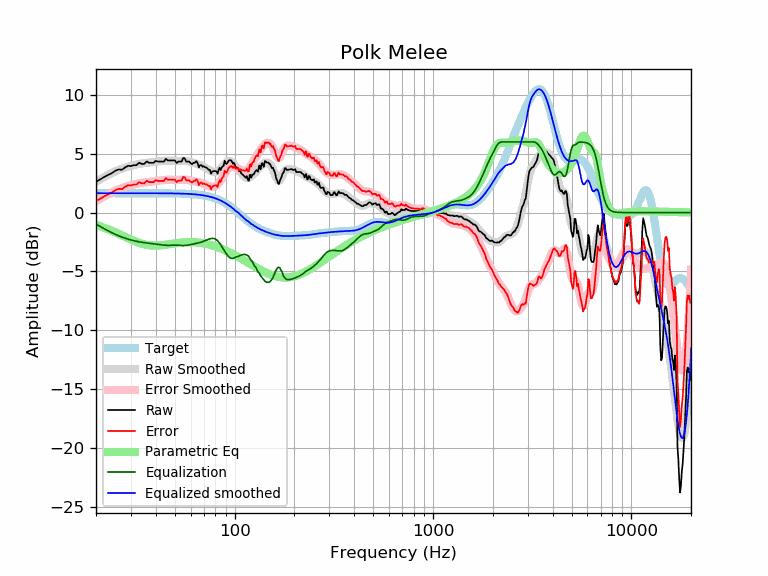

Source data for this figure (header and first rows):
frequency, raw, error, smoothed, error_smoothed, equalization, parametric_eq, equalized_raw, equalized_smoothed, target
20, 2.62, 0.97, 2.62, 0.97, -0.97, -1.05, 1.65, 1.65, 1.65
21, 2.82, 1.17, 2.83, 1.18, -1.18, -1.17, 1.64, 1.65, 1.65
22, 3.02, 1.38, 3.02, 1.37, -1.37, -1.29, 1.65, 1.65, 1.65
23, 3.19, 1.55, 3.20, 1.55, -1.55, -1.41, 1.65, 1.65, 1.65
24, 3.34, 1.70, 3.35, 1.71, -1.71, -1.54, 1.64, 1.65, 1.65
25, 3.55, 1.90, 3.50, 1.85, -1.85, -1.67, 1.70, 1.65, 1.65
26, 3.67, 2.02, 3.62, 1.97, -1.97, -1.80, 1.70, 1.65, 1.65
27, 3.63, 1.98, 3.73, 2.08, -2.08, -1.93, 1.55, 1.65, 1.65
28, 3.83, 2.18, 3.82, 2.18, -2.18, -2.06, 1.65, 1.65, 1.65
29, 3.97, 2.33, 3.91, 2.26, -2.26, -2.18, 1.72, 1.65, 1.65
30, 3.95, 2.30, 3.98, 2.33, -2.33, -2.29, 1.62, 1.65, 1.65
31, 4.03, 2.38, 4.04, 2.39, -2.39, -2.40, 1.64, 1.65, 1.65
32, 4.03, 2.38, 4.09, 2.44, -2.44, -2.49, 1.59, 1.65, 1.65
33, 4.23, 2.58, 4.13, 2.49, -2.49, -2.57, 1.74, 1.65, 1.65
34, 4.13, 2.48, 4.17, 2.52, -2.52, -2.64, 1.61, 1.65, 1.65
35, 4.13, 2.48, 4.20, 2.55, -2.55, -2.70, 1.58, 1.65, 1.65
36, 4.35, 2.70, 4.23, 2.58, -2.58, -2.74, 1.77, 1.65, 1.65
37, 4.23, 2.59, 4.25, 2.60, -2.60, -2.77, 1.63, 1.64, 1.64
38, 4.23, 2.59, 4.27, 2.63, -2.63, -2.80, 1.61, 1.64, 1.64
39, 4.23, 2.59, 4.29, 2.65, -2.65, -2.81, 1.58, 1.64, 1.64
40, 4.39, 2.75, 4.31, 2.67, -2.67, -2.81, 1.72, 1.64, 1.64
41, 4.33, 2.69, 4.34, 2.70, -2.70, -2.80, 1.64, 1.64, 1.64
42, 4.33, 2.69, 4.36, 2.72, -2.72, -2.79, 1.61, 1.64, 1.64
43, 4.33, 2.69, 4.38, 2.74, -2.74, -2.77, 1.59, 1.64, 1.64
44, 4.33, 2.69, 4.40, 2.76, -2.76, -2.75, 1.57, 1.64, 1.64
45, 4.57, 2.93, 4.42, 2.78, -2.78, -2.73, 1.79, 1.64, 1.64
46, 4.43, 2.80, 4.42, 2.78, -2.78, -2.70, 1.65, 1.64, 1.64
47, 4.43, 2.80, 4.42, 2.78, -2.78, -2.68, 1.65, 1.63, 1.63
48, 4.43, 2.80, 4.41, 2.78, -2.78, -2.66, 1.65, 1.63, 1.63
49, 4.43, 2.80, 4.40, 2.77, -2.77, -2.63, 1.66, 1.63, 1.63
50, 4.43, 2.81, 4.39, 2.77, -2.77, -2.61, 1.67, 1.63, 1.63
51, 4.21, 2.58, 4.39, 2.77, -2.77, -2.59, 1.44, 1.62, 1.62
52, 4.33, 2.71, 4.39, 2.77, -2.77, -2.57, 1.56, 1.62, 1.62
53, 4.33, 2.72, 4.40, 2.78, -2.78, -2.56, 1.55, 1.62, 1.62
54, 4.33, 2.72, 4.41, 2.80, -2.80, -2.54, 1.54, 1.61, 1.61
55, 4.63, 3.03, 4.41, 2.80, -2.80, -2.53, 1.83, 1.61, 1.61
56, 4.60, 3.00, 4.40, 2.80, -2.80, -2.52, 1.80, 1.60, 1.60
57, 4.33, 2.74, 4.39, 2.79, -2.79, -2.52, 1.54, 1.60, 1.60
58, 4.33, 2.74, 4.36, 2.77, -2.77, -2.51, 1.56, 1.59, 1.59
59, 4.33, 2.75, 4.33, 2.75, -2.75, -2.51, 1.59, 1.58, 1.58
60, 4.19, 2.62, 4.29, 2.72, -2.72, -2.51, 1.48, 1.58, 1.58
61, 4.12, 2.55, 4.26, 2.69, -2.69, -2.51, 1.42, 1.57, 1.57
62, 4.23, 2.67, 4.23, 2.67, -2.67, -2.52, 1.56, 1.56, 1.56
63, 4.23, 2.68, 4.19, 2.64, -2.64, -2.52, 1.59, 1.55, 1.55
64, 4.36, 2.83, 4.16, 2.62, -2.62, -2.53, 1.74, 1.54, 1.54
65, 4.24, 2.71, 4.12, 2.60, -2.60, -2.54, 1.64, 1.53, 1.53
66, 3.84, 2.32, 4.09, 2.57, -2.57, -2.56, 1.26, 1.51, 1.51
67, 4.03, 2.53, 4.04, 2.54, -2.54, -2.57, 1.49, 1.50, 1.50
68, 4.03, 2.54, 3.99, 2.51, -2.51, -2.59, 1.52, 1.49, 1.49
69, 3.89, 2.42, 3.94, 2.47, -2.47, -2.60, 1.42, 1.47, 1.47
70, 3.94, 2.49, 3.88, 2.43, -2.43, -2.62, 1.51, 1.45, 1.45
71, 3.83, 2.39, 3.82, 2.39, -2.39, -2.64, 1.44, 1.44, 1.44
72, 3.83, 2.41, 3.76, 2.34, -2.34, -2.66, 1.48, 1.42, 1.42
73, 3.73, 2.33, 3.70, 2.30, -2.30, -2.69, 1.43, 1.40, 1.40
74, 3.63, 2.26, 3.63, 2.26, -2.26, -2.71, 1.37, 1.37, 1.37
75, 3.63, 2.28, 3.58, 2.23, -2.23, -2.74, 1.40, 1.35, 1.35
76, 3.31, 1.98, 3.53, 2.20, -2.20, -2.76, 1.10, 1.32, 1.32
77, 3.47, 2.18, 3.49, 2.19, -2.19, -2.79, 1.28, 1.30, 1.30
78, 3.53, 2.26, 3.47, 2.20, -2.20, -2.82, 1.33, 1.27, 1.27
79, 3.53, 2.29, 3.46, 2.22, -2.22, -2.85, 1.31, 1.24, 1.24
... 553 more rows
